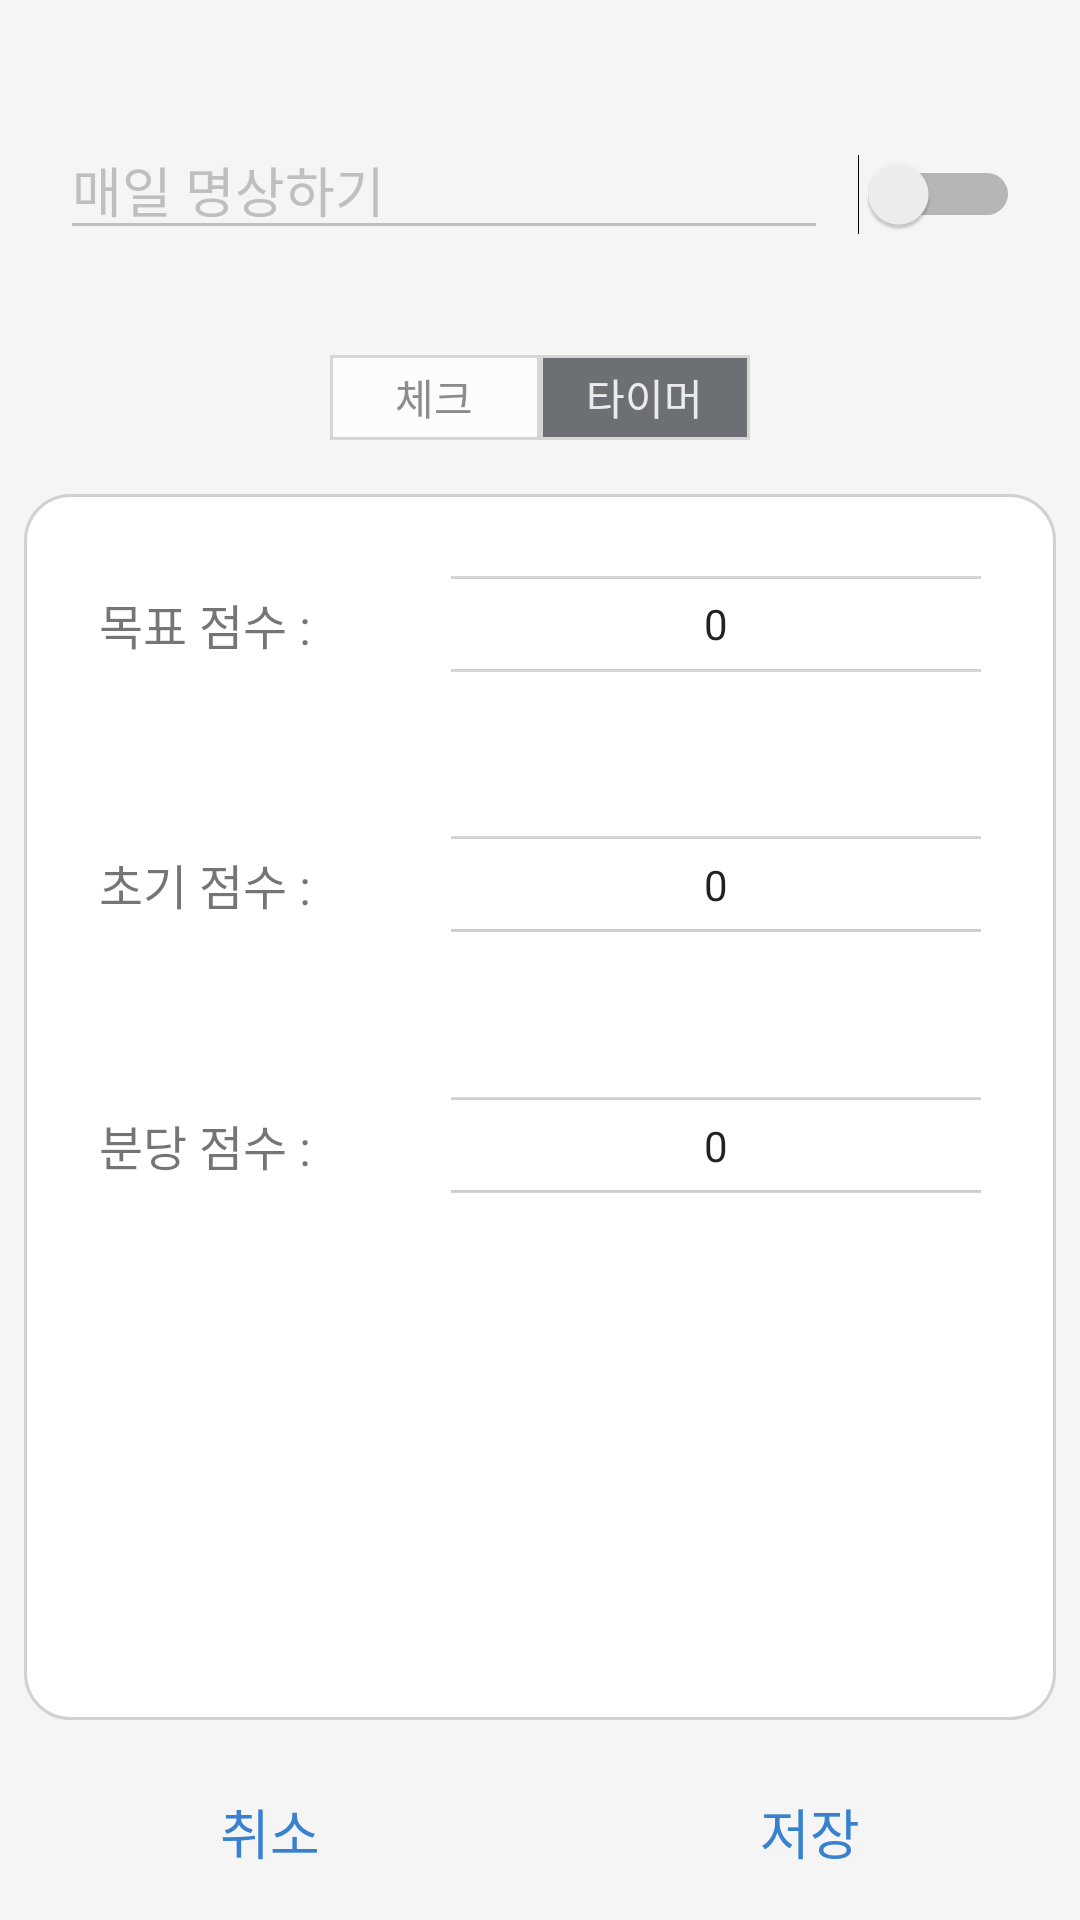

The Android layout XML behind this screen, and the referenced resources:
<!-- AndroidManifest.xml: application theme AppTheme -->
<!-- res/layout/activity_ui_test.xml -->
<?xml version="1.0" encoding="utf-8"?>
<LinearLayout xmlns:android="http://schemas.android.com/apk/res/android"
    android:layout_width="match_parent"
    android:layout_height="match_parent"
    android:background="#FFF5F5F5"
    android:orientation="vertical"
    android:weightSum="10">

    <LinearLayout
        android:layout_width="match_parent"
        android:layout_height="0dp"
        android:layout_weight="2"
        android:layout_marginTop="40dp"
        android:layout_marginLeft="20dp"
        android:layout_marginRight="20dp"
        android:orientation="vertical"
        android:weightSum="2">

        <LinearLayout
            android:layout_width="match_parent"
            android:layout_height="0dp"
            android:layout_weight="1"
            android:orientation="horizontal"
            android:weightSum="10">

            <EditText
                android:layout_width="0dp"
                android:layout_height="wrap_content"
                android:layout_weight="8"
                android:hint="매일 명상하기"
                android:textColorHint="#BFBFBF"
                android:backgroundTint = "#BFBFBF"/>

            <Switch
                android:layout_width="0dp"
                android:layout_height="wrap_content"
                android:layout_weight="2"/>

        </LinearLayout>
        <LinearLayout
            android:layout_width="match_parent"
            android:layout_height="0dp"
            android:layout_weight="1"
            android:paddingTop="20dp"
            android:paddingBottom="10dp"
            android:paddingLeft="30dp"
            android:paddingRight="30dp"
            android:orientation="horizontal"
            android:weightSum="2">

            <RadioGroup
                android:id="@+id/scheduleGroup"
                android:layout_width="0dp"
                android:layout_height="match_parent"
                android:layout_weight="2"
                android:weightSum="2"
                android:layout_marginLeft="60dp"
                android:layout_marginRight="60dp"
                android:orientation="horizontal">

                <RadioButton
                    android:layout_width="0dp"
                    android:layout_height="match_parent"
                    android:layout_weight="1"
                    android:text="체크"
                    android:gravity="center"
                    android:textColor="@color/selector_text"
                    android:background="@drawable/custom_button_background"
                    android:button="@android:color/transparent"
                    android:checked="false"/>

                <RadioButton
                    android:layout_width="0dp"
                    android:layout_height="match_parent"
                    android:layout_weight="1"
                    android:text="타이머"
                    android:gravity="center"
                    android:textColor="@color/selector_text"
                    android:background="@drawable/custom_button_background"
                    android:button="@android:color/transparent"
                    android:checked="true"/>
            </RadioGroup>
        </LinearLayout>
    </LinearLayout>
    <LinearLayout
        android:layout_width="match_parent"
        android:layout_height="0dp"
        android:layout_weight="7"
        android:layout_margin="8dp"
        android:weightSum="7"
        android:orientation="vertical"
        android:background="@drawable/bg_round_front">

        <LinearLayout
            android:layout_width="match_parent"
            android:layout_height="0dp"
            android:layout_weight="1"
            android:orientation="horizontal"
            android:weightSum="5"
            android:layout_margin="25dp">
            <TextView
                android:layout_width="0dp"
                android:layout_height="match_parent"
                android:layout_weight="2"
                android:gravity="center_vertical"
                android:textSize="16sp"
                android:text="목표 점수 : "/>
            <NumberPicker
                android:id="@+id/check_picker_goal"
                android:layout_width="0dp"
                android:layout_height="wrap_content"
                android:layout_weight="3"
                android:selectionDividerHeight="1dp"
                android:selectionDividersDistance="30dp"/>
        </LinearLayout>

        <LinearLayout
            android:layout_width="match_parent"
            android:layout_height="0dp"
            android:layout_weight="1"
            android:orientation="horizontal"
            android:weightSum="5"
            android:layout_margin="25dp">
            <TextView
                android:layout_width="0dp"
                android:layout_height="match_parent"
                android:layout_weight="2"
                android:gravity="center_vertical"
                android:textSize="16sp"
                android:text="초기 점수 : "/>
            <NumberPicker
                android:layout_width="0dp"
                android:layout_height="wrap_content"
                android:layout_weight="3"
                android:selectionDividerHeight="1dp"
                android:selectionDividersDistance="30dp"/>
        </LinearLayout>

        <LinearLayout
            android:layout_width="match_parent"
            android:layout_height="0dp"
            android:layout_weight="1"
            android:orientation="horizontal"
            android:weightSum="5"
            android:layout_margin="25dp">
            <TextView
                android:layout_width="0dp"
                android:layout_height="match_parent"
                android:layout_weight="2"
                android:gravity="center_vertical"
                android:textSize="16sp"
                android:text="분당 점수 : "/>
            <NumberPicker
                android:layout_width="0dp"
                android:layout_height="wrap_content"
                android:layout_weight="3"
                android:selectionDividerHeight="1dp"
                android:selectionDividersDistance="30dp"/>
        </LinearLayout>
    </LinearLayout>

    <LinearLayout
        android:layout_width="match_parent"
        android:layout_height="0dp"
        android:layout_weight="1"
        android:weightSum="2"
        android:orientation="horizontal">

        <Button
            android:layout_width="0dp"
            android:layout_height="match_parent"
            android:layout_weight="1"
            android:layout_margin="3dp"
            android:text="취소"
            android:textColor="#3881CE"
            android:textSize="18sp"
            android:background="@drawable/bg_round_btn"
            />

        <Button
            android:layout_width="0dp"
            android:layout_height="match_parent"
            android:layout_weight="1"
            android:layout_margin="3dp"
            android:text="저장"
            android:textColor="#3881CE"
            android:textSize="18sp"
            android:background="@drawable/bg_round_btn"
            />

    </LinearLayout>
</LinearLayout>
<!-- resources referenced by this layout -->
<resources>
  <!-- drawable bg_round_btn (drawable) -->
  <?xml version="1.0" encoding="utf-8"?>
  <selector xmlns:android="http://schemas.android.com/apk/res/android">
      <item>
          <shape android:shape="rectangle">
              <solid android:color="#00ffffff"/>
              <corners android:radius="15dp" />
          </shape>
      </item>
  </selector>
  <!-- drawable bg_round_front (drawable) -->
  <?xml version="1.0" encoding="utf-8"?>
  <selector xmlns:android="http://schemas.android.com/apk/res/android">
      <item>
          <shape android:shape="rectangle">
              <solid android:color="#ffffff"/>
              <stroke android:color="#d1d1d1" android:width="1dp" />
              
              <corners android:radius="15dp" />
          </shape>
      </item>
  </selector>
  <!-- drawable custom_button_background (drawable) -->
  <?xml version="1.0" encoding="utf-8"?>
  <selector xmlns:android="http://schemas.android.com/apk/res/android" >
  
      <item android:state_pressed="true" >
          <shape android:shape="rectangle" >
              <corners android:radius="0dip" />
              <stroke android:width="1dip" android:color="#d6d6d6" />
              <solid android:color="#cccccc" />
          </shape>
      </item>
  
      <item android:state_checked="true">
          <shape android:shape="rectangle" >
              <corners android:radius="0dip" />
              <stroke android:width="1dip" android:color="#d6d6d6" />
              <solid android:color="#6c6f74" />
          </shape>
      </item>
  
      <item>
          <shape android:shape="rectangle"  >
              <corners android:radius="0dip" />
              <stroke android:width="1dip" android:color="#d6d6d6" />
              <solid android:color="#fcfcfc" />
          </shape>
      </item>
  </selector>
  <style name="AppTheme" parent="Theme.AppCompat.Light.NoActionBar">
          
          <item name="colorPrimary">@color/color_primary</item>
          <item name="colorPrimaryDark">@color/color_disable</item>
          <item name="colorAccent">@color/color_select</item>
      </style>
  <color name="color_primary">#FF3881CE</color>
  <color name="color_disable">#778B8C8E</color>
  <color name="color_select">#FF339999</color>
</resources>
